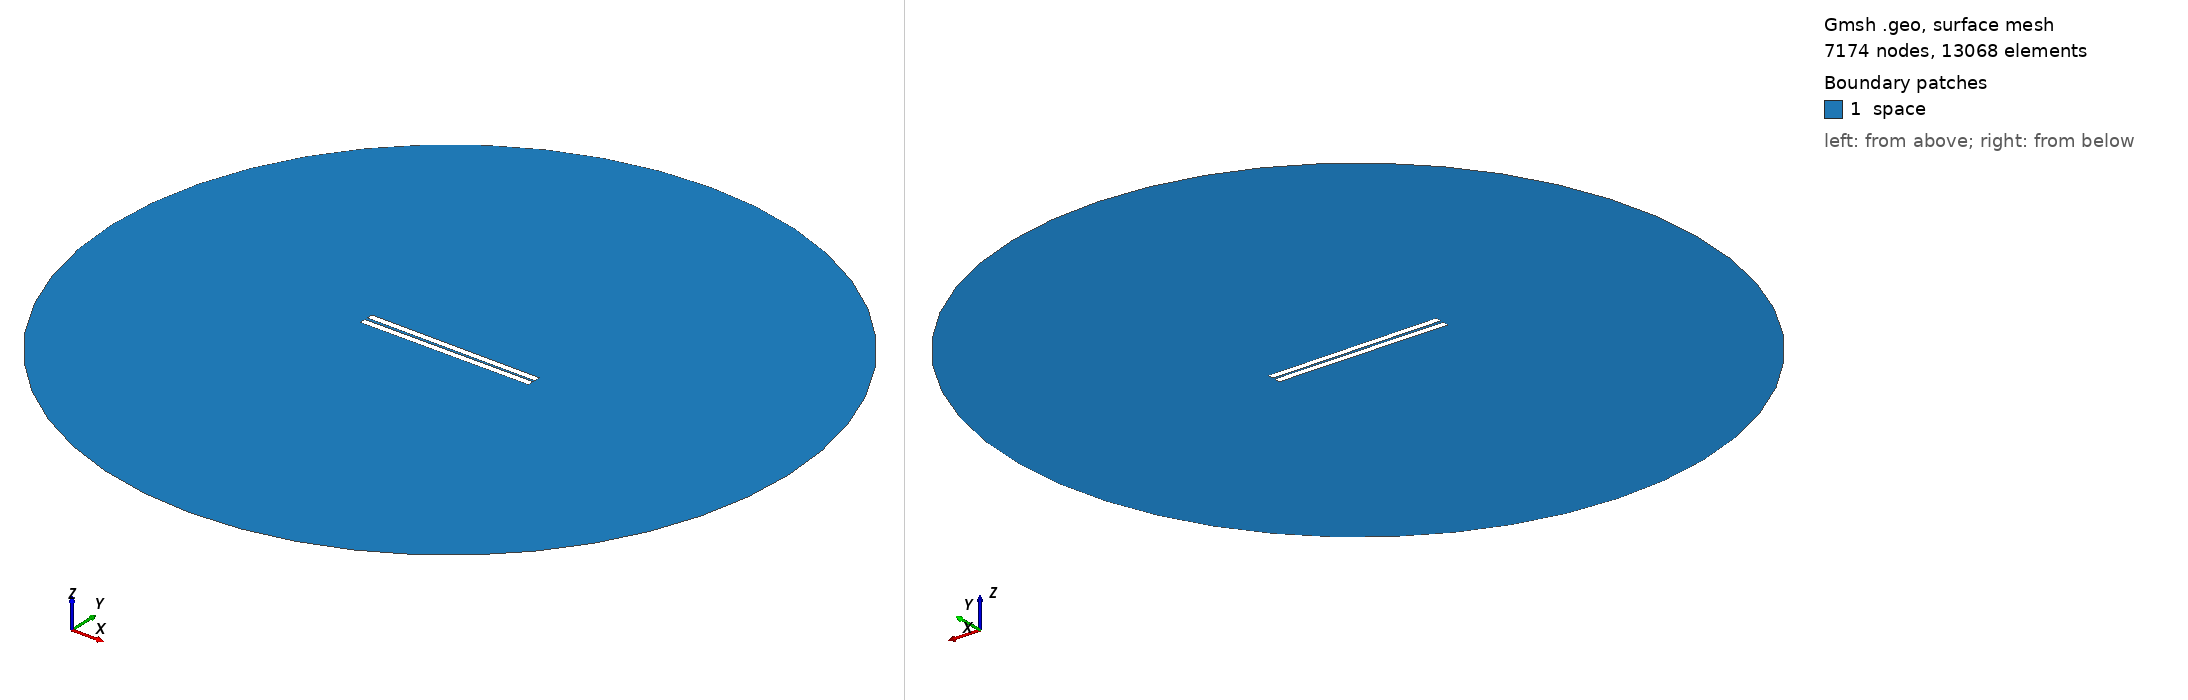

Gmsh geometry script, surface-meshed: 7174 nodes, 13068 surface elements. Boundary patches (legend numbers): 1 space. Left view from above one corner, right view from below the opposite corner. Legend entries are the model's physical surfaces. The drawing asked Gmsh for element sizes between 1% and 20% of the model's largest extent; the script's own settings can give other sizes.

=== 107.geo (drawn) ===
// Set the geometry kernel
SetFactory("OpenCASCADE");

//---------------------------------------
// Rectangles
//---------------------------------------

// Rectangle 1 (top)
Point(1) = {-49.84444444444444, 0.75, 0, 1.0};
Point(2) = {49.84444444444444, 0.75, 0, 1.0};
Point(3) = {49.84444444444444, 4.438888888888889, 0, 1.0};
Point(4) = {-49.84444444444444, 4.438888888888889, 0, 1.0};

Line(1) = {1, 2};
Line(2) = {2, 3};
Line(3) = {3, 4};
Line(4) = {4, 1};

Line Loop(1) = {1, 2, 3, 4};
Plane Surface(1) = {1};

Rotate { {0, 0, 1}, {0,  0.75,  0}, -0.006 } {
  Surface{1};
}

// Rectangle 2 (bottom)
Point(5) = {-49.84444444444444, -0.75, 0, 1.0};
Point(6) = {49.84444444444444, -0.75, 0, 1.0};
Point(7) = {49.84444444444444, -4.438888888888889, 0, 1.0};
Point(8) = {-49.84444444444444, -4.438888888888889, 0, 1.0};

Line(5) = {5, 6};
Line(6) = {6, 7};
Line(7) = {7, 8};
Line(8) = {8, 5};

Line Loop(2) = {5, 6, 7, 8};
Plane Surface(2) = {2}; 


//---------------------------------------
// Circle
//---------------------------------------

// Define points
Point(9) = {0, 0, 0};        // Center
Point(10) = {200, 0, 0};     // Start point
Point(11) = {0, 200, 0};     // 90 degrees
Point(12) = {-200, 0, 0};    // 180 degrees
Point(13) = {0, -200, 0};    // 270 degrees

// Define circle arcs (each needs start, center, end)
Circle(9) = {10, 9, 11};
Circle(10) = {11, 9, 12};
Circle(11) = {12, 9, 13};
Circle(12) = {13, 9, 10};

// Define curve loop and surface if needed
Curve Loop(3) = {9, 10, 11, 12};
Surface(3) = {3};

//---------------------------------------
// Define Physical Groups
//---------------------------------------                

//--- Physical Curves
// Physical groups for boundaries
Physical Line("force_segment", 10) = {1};
Physical Line("upper_plate", 11) = {2, 3, 4};
Physical Line("lower_plate", 12) = {5, 6, 7, 8};
Physical Line("boundary", 20) = {9, 10, 11, 12};

// Subtract Rectangles from Circle
BooleanDifference{ Surface{3}; Delete; }{ Surface{1}; Surface{2}; Delete; }
//--- Physical Surfaces
Physical Surface("space", 30) = {3};


//---------------------------------------
// Fine mesh near the plates
//--------------------------------------- 

// Define a distance field for mesh refinement
Field[1] = Distance;
Field[1].CurvesList = {1, 2, 3, 4, 5, 6, 7, 8};  // Rectangle curves
Field[1].NumPointsPerCurve = 200;

c = 0.3;
// Define threshold field to control mesh size based on distance to attractor
Field[2] = Threshold;
Field[2].IField = 1;
Field[2].LcMin = c; // Minimum element size near the attractor
Field[2].LcMax = 100*c;  // Maximum element size away from the attractor
Field[2].DistMin = 0.01;
Field[2].DistMax = 40;

Background Field = 2;

//---------------------------------------
// 6. Generate the Mesh
//---------------------------------------
Mesh 2;  // 2D mesh generation
